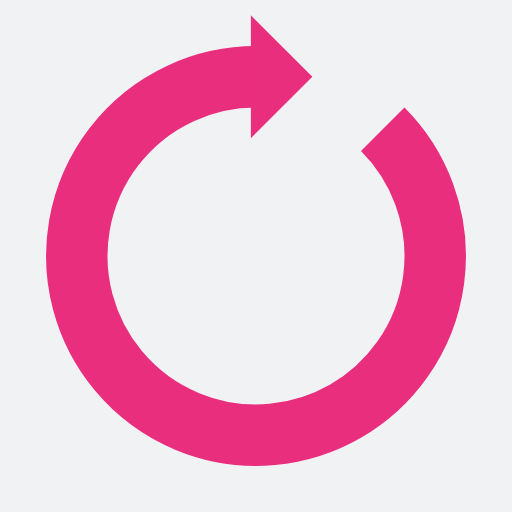
t = 0.00 s
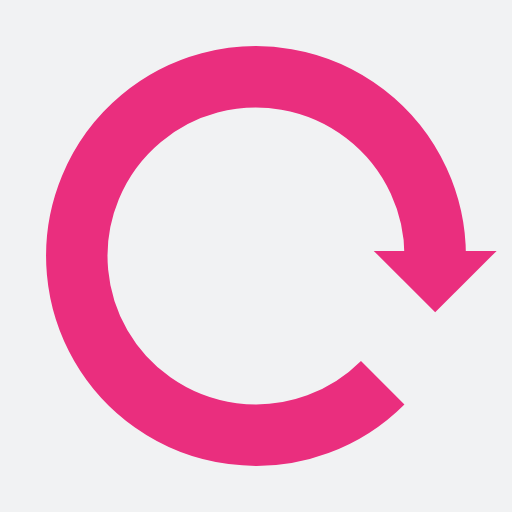
t = 0.25 s
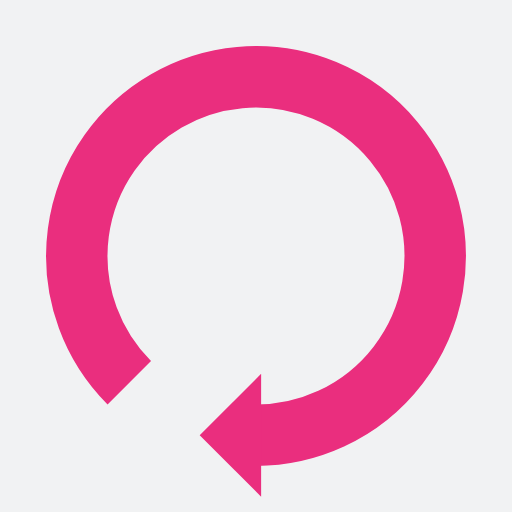
t = 0.50 s
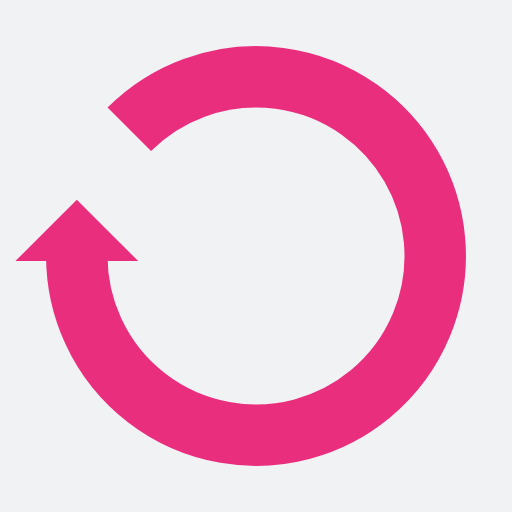
t = 0.75 s

The animated SVG that drew these frames (rendered in a browser with its animation timeline set to each time). Animation: 1 SMIL element (animateTransform=1); one cycle of 1.00 s, repeats indefinitely.

<svg xmlns="http://www.w3.org/2000/svg" xmlns:xlink="http://www.w3.org/1999/xlink" style="margin: auto; background: rgb(241, 242, 243); display: block;" width="200px" height="200px" viewBox="0 0 100 100" preserveAspectRatio="xMidYMid">
<g>
  <path d="M50 15A35 35 0 1 0 74.74873734152916 25.251262658470843" fill="none" stroke="#ea2e7e" stroke-width="12"></path>
  <path d="M49 3L49 27L61 15L49 3" fill="#ea2e7e"></path>
  <animateTransform attributeName="transform" type="rotate" repeatCount="indefinite" dur="1s" values="0 50 50;360 50 50" keyTimes="0;1"></animateTransform>
</g>
</svg>
